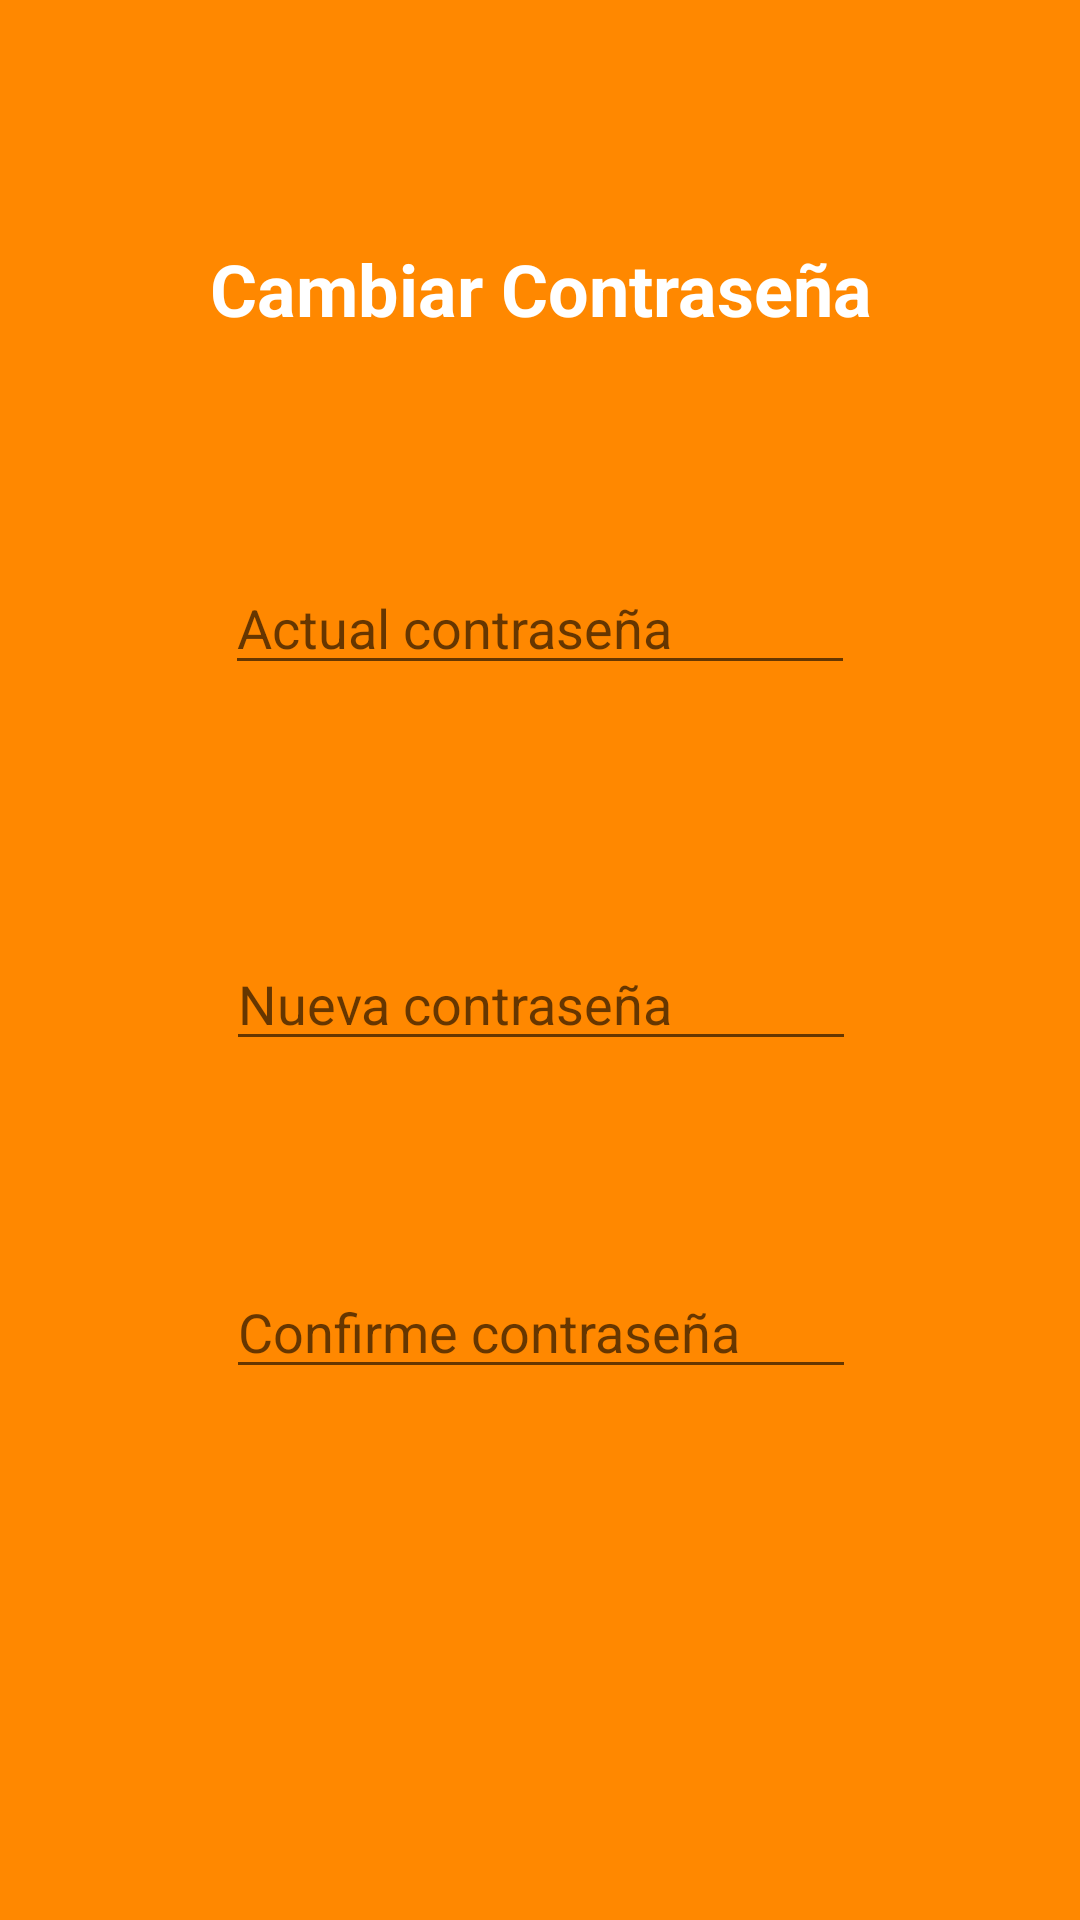

The Android layout XML behind this screen, and the referenced resources:
<!-- AndroidManifest.xml: application theme Theme.Inmobiliaria -->
<!-- res/layout/fragment_password.xml -->
<?xml version="1.0" encoding="utf-8"?>
<androidx.constraintlayout.widget.ConstraintLayout xmlns:android="http://schemas.android.com/apk/res/android"
    xmlns:app="http://schemas.android.com/apk/res-auto"
    xmlns:tools="http://schemas.android.com/tools"
    android:layout_width="match_parent"
    android:layout_height="match_parent"
    android:background="@android:color/holo_orange_dark"
    tools:context=".ui.perfil.PasswordFragment" >

    <TextView
        android:id="@+id/textView5"
        android:layout_width="247dp"
        android:layout_height="43dp"
        android:layout_marginTop="80dp"
        android:text="Cambiar Contraseña"
        android:textAlignment="center"
        android:textColor="#FFFFFF"
        android:textSize="24sp"
        android:textStyle="bold"
        app:layout_constraintEnd_toEndOf="parent"
        app:layout_constraintStart_toStartOf="parent"
        app:layout_constraintTop_toTopOf="parent" />

    <EditText
        android:id="@+id/etActual"
        android:layout_width="wrap_content"
        android:layout_height="wrap_content"
        android:layout_marginTop="64dp"
        android:ems="10"
        android:hint="Actual contraseña"
        android:inputType="text"
        app:layout_constraintEnd_toEndOf="parent"
        app:layout_constraintStart_toStartOf="parent"
        app:layout_constraintTop_toBottomOf="@+id/textView5" />

    <EditText
        android:id="@+id/etNueva"
        android:layout_width="wrap_content"
        android:layout_height="wrap_content"
        android:layout_marginTop="84dp"
        android:ems="10"
        android:hint="Nueva contraseña"
        android:inputType="text"
        app:layout_constraintEnd_toEndOf="parent"
        app:layout_constraintHorizontal_bias="0.502"
        app:layout_constraintStart_toStartOf="parent"
        app:layout_constraintTop_toBottomOf="@+id/etActual" />

    <EditText
        android:id="@+id/etConfirm"
        android:layout_width="wrap_content"
        android:layout_height="wrap_content"
        android:layout_marginTop="68dp"
        android:ems="10"

        android:hint="Confirme contraseña"
        android:inputType="text"
        app:layout_constraintEnd_toEndOf="parent"
        app:layout_constraintHorizontal_bias="0.502"
        app:layout_constraintStart_toStartOf="parent"
        app:layout_constraintTop_toBottomOf="@+id/etNueva" />

    <TextView
        android:id="@+id/tvMensaje"
        android:layout_width="335dp"
        android:layout_height="48dp"
        android:layout_marginTop="76dp"
        app:layout_constraintEnd_toEndOf="parent"
        app:layout_constraintStart_toStartOf="parent"
        app:layout_constraintTop_toBottomOf="@+id/etConfirm" />

    <Button
        android:id="@+id/btnCambiar"
        android:layout_width="wrap_content"
        android:layout_height="wrap_content"
        android:layout_marginTop="52dp"
        android:textColor="#FFFFFF"
        android:text="Guardar"
        app:layout_constraintBottom_toBottomOf="parent"
        app:layout_constraintEnd_toEndOf="parent"
        app:layout_constraintHorizontal_bias="0.498"
        app:layout_constraintStart_toStartOf="parent"
        app:layout_constraintTop_toBottomOf="@+id/tvMensaje"
        app:layout_constraintVertical_bias="0.0" />
</androidx.constraintlayout.widget.ConstraintLayout>
<!-- resources referenced by this layout -->
<resources>
  <style name="Theme.Inmobiliaria" parent="Theme.MaterialComponents.DayNight.DarkActionBar">
          
          <item name="colorPrimary">#FF9800</item>
          <item name="colorPrimaryVariant">@color/purple_700</item>
          <item name="colorOnPrimary">@color/black</item>
          
          <item name="colorSecondary">@color/teal_200</item>
          <item name="colorSecondaryVariant">@color/teal_700</item>
          <item name="colorOnSecondary">@color/white</item>
          
          <item name="android:statusBarColor">?attr/colorPrimaryVariant</item>
          
      </style>
  <!-- not gathered from this repository: default colours our renderer supplied (Android Studio template values) -->
  <color name="purple_700">#FF3700B3</color>
  <color name="teal_200">#FF03DAC5</color>
  <color name="teal_700">#FF018786</color>
  <color name="black">#FF000000</color>
  <color name="white">#FFFFFFFF</color>
</resources>
